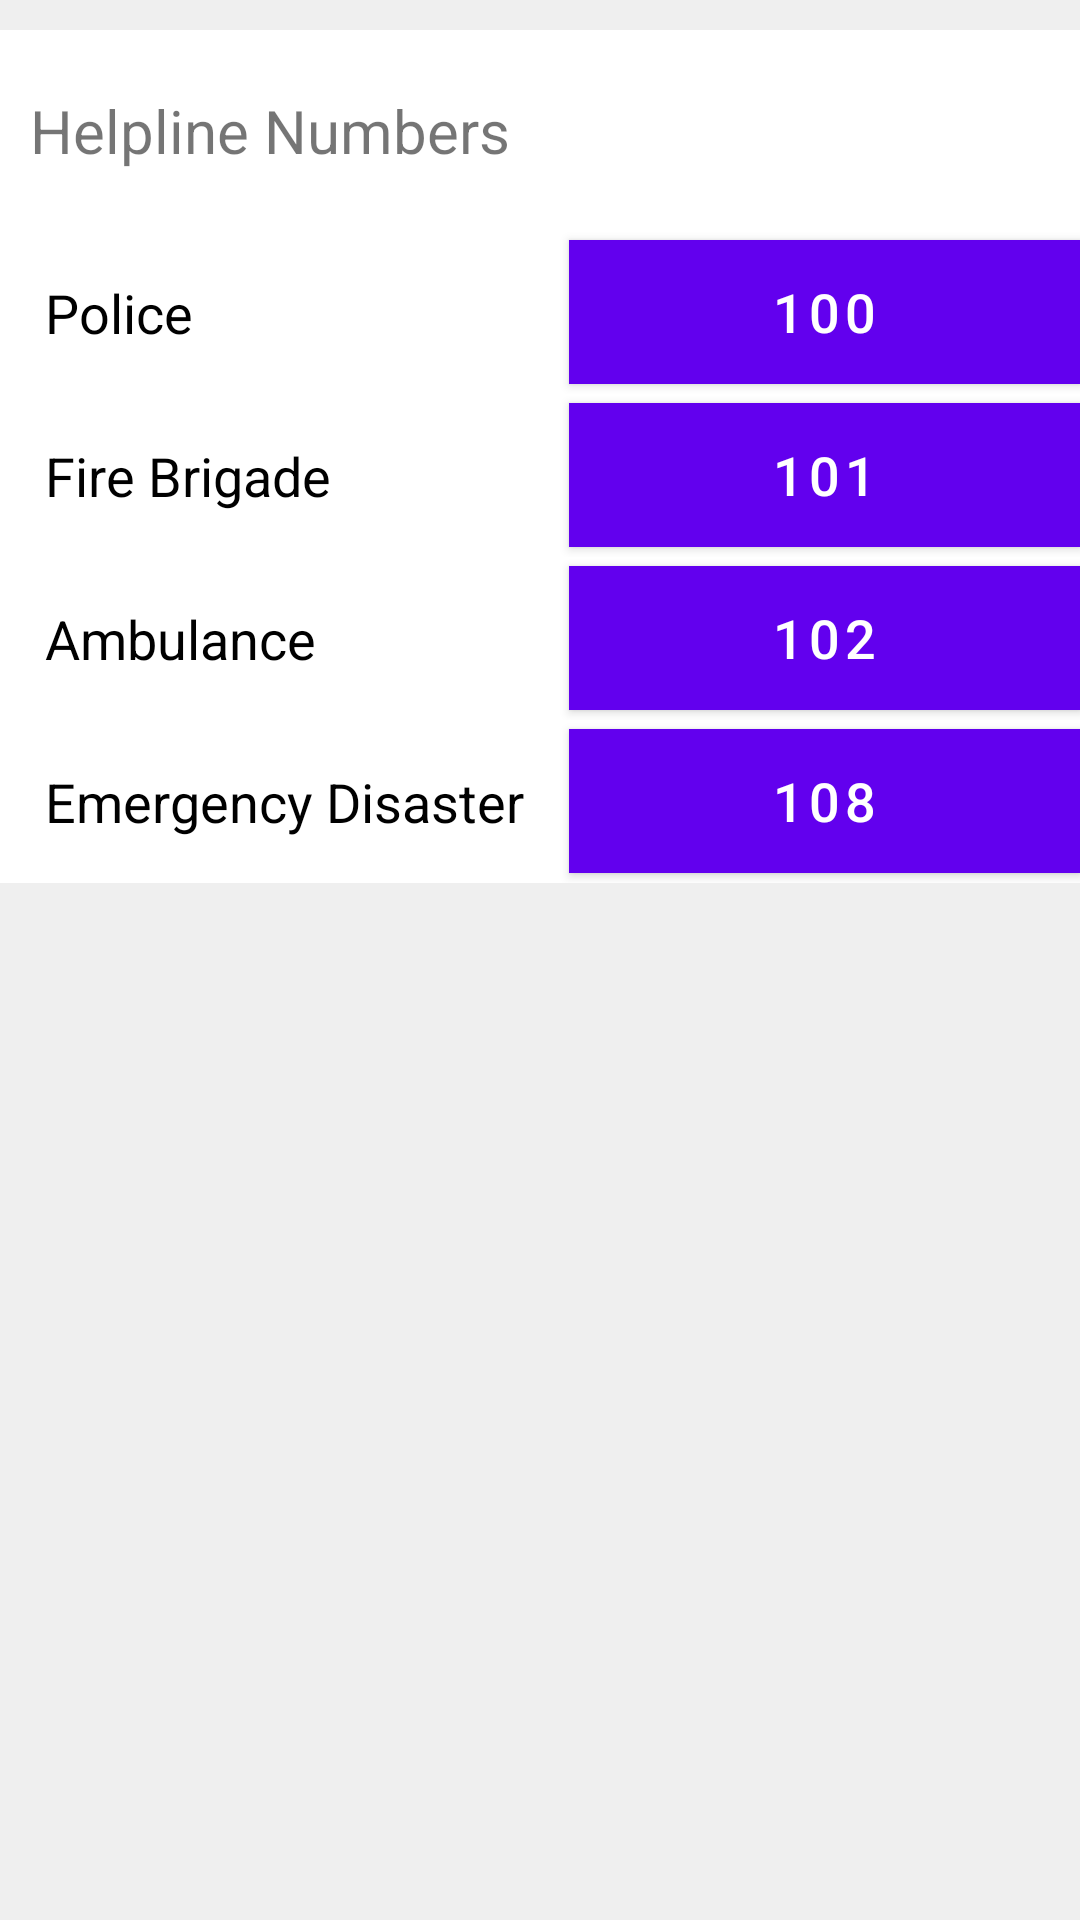

Here is an Android app screen rendered from its layout file. Give the layout XML and the strings, colors and styles it references.
<!-- AndroidManifest.xml: application theme AppTheme -->
<!-- res/layout/fragment_sos_f.xml -->
<LinearLayout xmlns:android="http://schemas.android.com/apk/res/android"
    xmlns:tools="http://schemas.android.com/tools"
    android:layout_width="match_parent"
    android:layout_height="match_parent"
    android:background="@color/background"
    tools:context="com.example.dell.lifesaver.sos_f">


    <ScrollView
        android:layout_marginTop="10dp"
        android:layout_width="match_parent"
        android:layout_height="wrap_content">

        <LinearLayout
            android:layout_width="match_parent"
            android:layout_height="wrap_content">

            <TableLayout
                android:background="#FFF"
                android:layout_width="match_parent"
                android:layout_height="wrap_content">

                <TableRow

                    android:layout_width="match_parent"
                    >

                    <TextView
                        android:paddingTop="20dp"
                        android:paddingBottom="20dp"
                        android:paddingLeft="10dp"
                        android:layout_width="match_parent"
                        android:layout_height="wrap_content"
                        android:text="Helpline Numbers"
                        android:textSize="20dp"
                        />


                </TableRow>

                <TableRow
                    android:layout_width="match_parent"
                    android:layout_height="wrap_content">

                    <TextView
                        android:text="Police"
                        android:textColor="#000"
                        android:layout_gravity="center_vertical"
                        android:padding="15dp"
                        android:layout_width="wrap_content"
                        android:layout_height="wrap_content"
                        android:textSize="18dp"/>

                    <Button
                        android:background="#FFF"
                        android:text="100"
                        android:id="@+id/police"
                        android:textSize="18dp"
                        android:layout_gravity="center_vertical"
                        android:layout_width="100dp"
                        android:layout_span="1"
                        android:layout_weight="1" />

                </TableRow>

                <TableRow
                    android:layout_width="match_parent"
                    android:layout_height="wrap_content">

                    <TextView
                        android:text="Fire Brigade"
                        android:textColor="#000"
                        android:layout_gravity="center_vertical"
                        android:padding="15dp"
                        android:layout_width="wrap_content"
                        android:layout_height="wrap_content"
                        android:textSize="18dp"/>

                    <Button
                        android:background="#FFF"
                        android:text="101"
                        android:id="@+id/fire"
                        android:textSize="18dp"
                        android:layout_gravity="center_vertical"
                        android:layout_width="100dp"
                        android:layout_weight="1" />

                </TableRow>

                <TableRow
                    android:layout_width="match_parent"
                    android:layout_height="wrap_content">

                    <TextView
                        android:text="Ambulance"
                        android:textColor="#000"
                        android:layout_gravity="center_vertical"
                        android:padding="15dp"
                        android:layout_width="wrap_content"
                        android:layout_height="wrap_content"
                        android:textSize="18dp"/>

                    <Button
                        android:background="#FFF"
                        android:text="102"
                        android:textSize="18dp"
                        android:id="@+id/ambulance"
                        android:layout_gravity="center_vertical"
                        android:layout_width="100dp"
                        android:layout_weight="1" />

                </TableRow>






                <TableRow
                    android:layout_width="match_parent"
                    android:layout_height="wrap_content"
                    android:layout_weight="1">

                    <TextView
                        android:text="Emergency Disaster"
                        android:textColor="#000"
                        android:layout_gravity="center_vertical"
                        android:padding="15dp"
                        android:layout_width="wrap_content"
                        android:layout_height="wrap_content"
                        android:textSize="18dp"/>

                    <Button
                        android:background="#FFF"
                        android:text="108"
                        android:onClick="Function"
                        android:textSize="18dp"
                        android:id="@+id/disaster"
                        android:layout_gravity="center_vertical"
                        android:layout_width="100dp"
                        android:layout_weight="1" />

                </TableRow>

            </TableLayout>
        </LinearLayout>
    </ScrollView>




</LinearLayout>
<!-- resources referenced by this layout -->
<resources>
  <color name="background">#efefef</color>
</resources>
